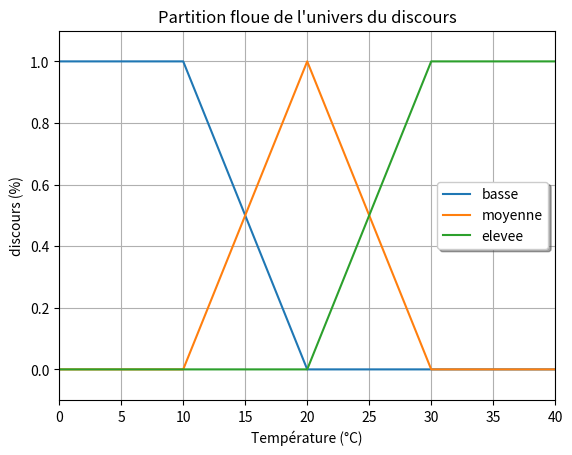

Python code for this plot:
import matplotlib.pyplot as plt
import numpy as np

def basse(t):
    return np.clip((-t + 20.) * 0.1, 0., 1.)

def moyenne(t):
    return 1. - np.clip(np.sign(t - 20) * (t - 20) * 0.1, 0., 1.)

def elevee(t):
    return np.clip((t - 20.) * 0.1, 0., 1.)

def get_appartenance(t):
    return [basse(t), moyenne(t), elevee(t)]

def plot():
    t = np.arange(0., 45., 5.)

    plt.plot(t, basse(t), label="basse")
    plt.plot(t, moyenne(t), label="moyenne")
    plt.plot(t, elevee(t), label="elevee")

    legend = plt.legend(loc='right', shadow=True)
    plt.axis([0, 40, -0.1, 1.1])
    plt.xlabel('Température (°C)')
    plt.ylabel('discours (%)')
    plt.title("Partition floue de l'univers du discours")
    plt.grid(True)
    plt.show()

def print_appartenance(t):
    l = get_appartenance(t)
    print("Basse = ",l[0])
    print("Moyenne = ",l[1])
    print("Élevée = ",l[2])

print_appartenance(16.)
plot()
